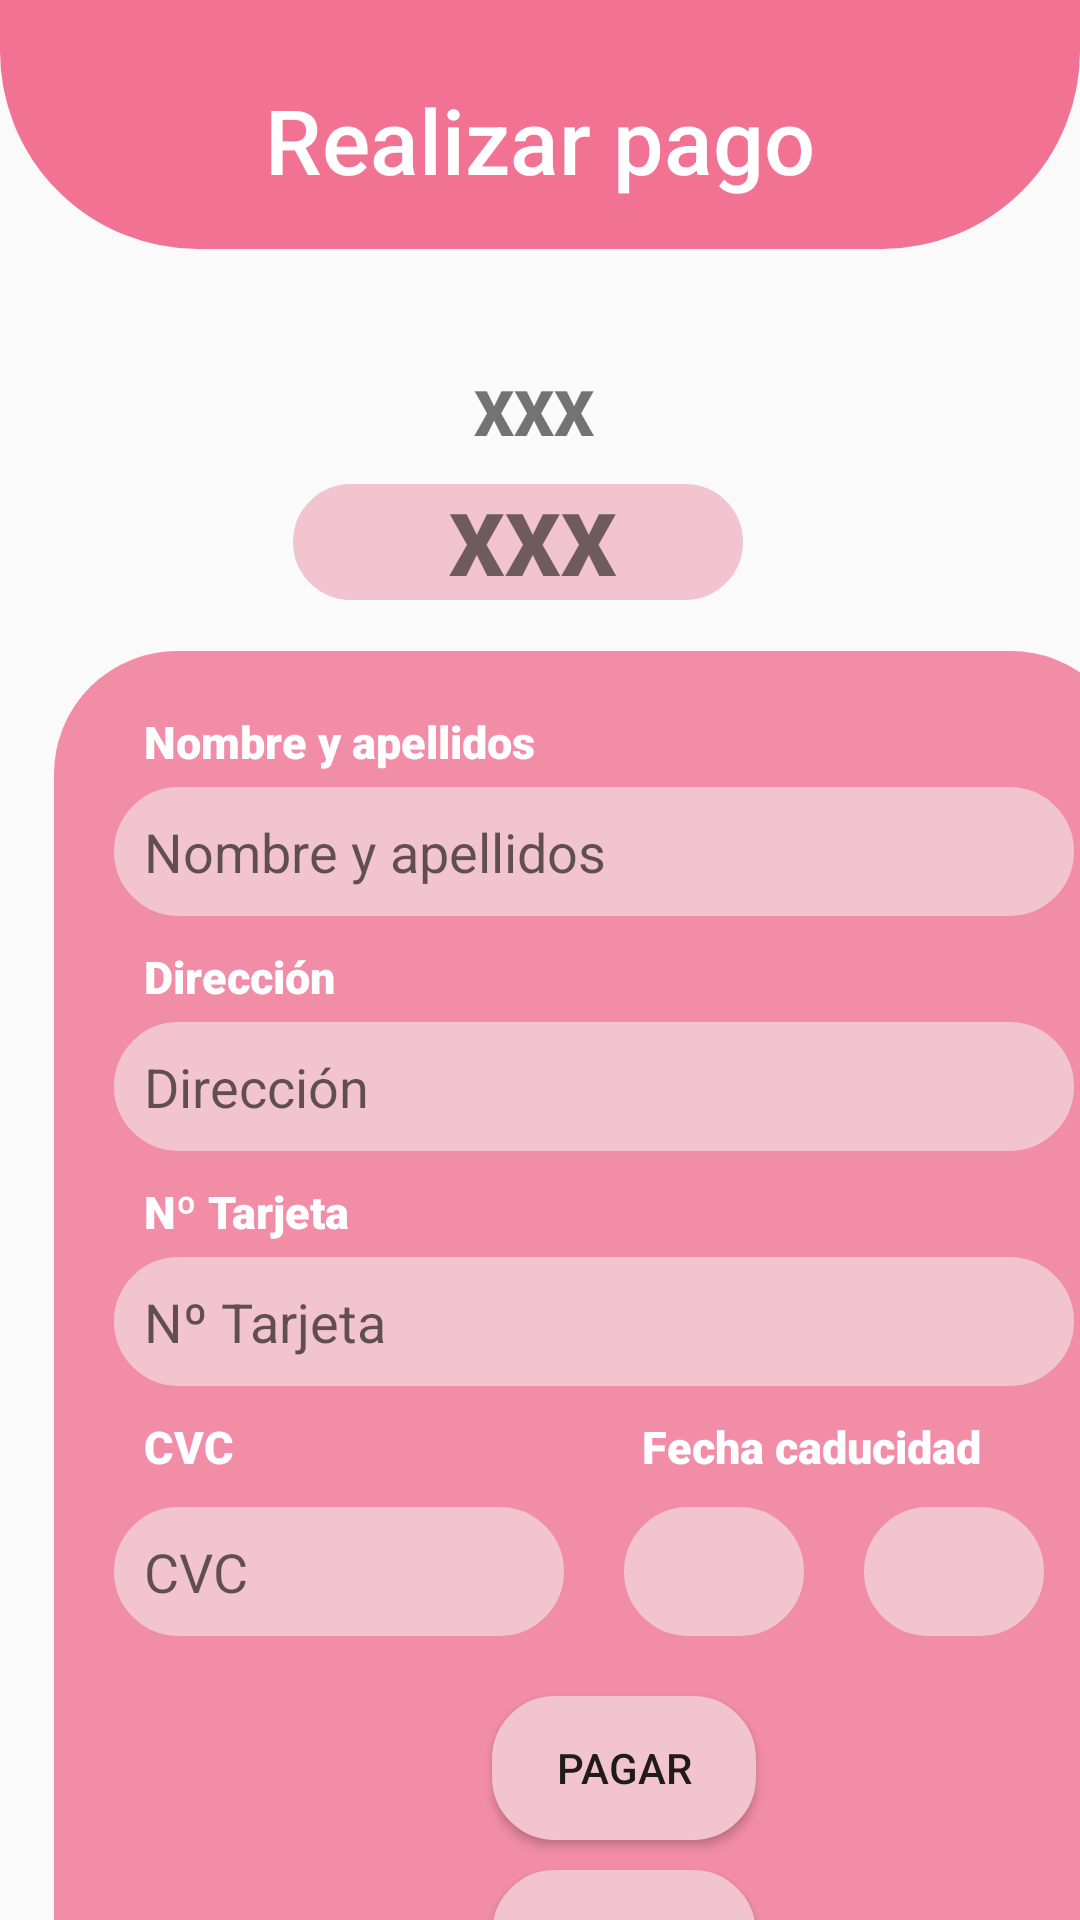

Android layout source for this screen:
<!-- AndroidManifest.xml: application theme Theme.AppCompat.Light.NoActionBar -->
<!-- res/layout/ventana_pago.xml -->
<?xml version="1.0" encoding="utf-8"?>
<LinearLayout xmlns:android="http://schemas.android.com/apk/res/android"
    xmlns:app="http://schemas.android.com/apk/res-auto"
    android:id="@+id/contenidoPago"
    android:orientation="vertical"
    android:layout_width="match_parent"
    android:layout_height="match_parent">

    <FrameLayout
        android:layout_width="match_parent"
        android:layout_height="83dp"
        android:layout_marginBottom="20dp"
        android:background="@drawable/borde_cabecera">

        <TextView
            android:layout_width="wrap_content"
            android:layout_height="wrap_content"
            android:layout_gravity="center"
            android:layout_marginTop="5dp"
            android:fontFamily="sans-serif-medium"
            android:text="Realizar pago"
            android:textAlignment="center"
            android:textColor="@color/white"
            android:textSize="30dp" />

    </FrameLayout>

    <LinearLayout
        android:layout_width="401dp"
        android:layout_height="84dp"
        android:layout_gravity="center"
        android:layout_marginTop="20dp"
        android:orientation="vertical">

        <TextView
            android:id="@+id/textoInfoPago"
            android:layout_width="387dp"
            android:layout_height="wrap_content"
            android:layout_marginRight="110dp"
            android:fontFamily="sans-serif-black"
            android:paddingLeft="10dp"
            android:text="XXX"
            android:textAlignment="center"
            android:textColor="@color/purple_light"
            android:textSize="21dp" />

        <TextView
            android:id="@+id/textoPrecio"
            android:layout_width="150dp"
            android:layout_height="wrap_content"
            android:layout_marginLeft="118dp"
            android:layout_marginTop="10dp"
            android:layout_marginRight="110dp"
            android:background="@drawable/borde_input"
            android:fontFamily="sans-serif-black"
            android:paddingLeft="10dp"
            android:text="XXX"
            android:textAlignment="center"
            android:textColor="@color/purple_light"
            android:textSize="29dp" />

    </LinearLayout>

    <FrameLayout
        android:layout_width="360dp"
        android:layout_height="482dp"
        android:layout_marginLeft="18dp"
        android:layout_marginTop="10dp"
        android:background="@drawable/borde_form">

        <LinearLayout
            android:layout_width="match_parent"
            android:layout_height="match_parent"
            android:layout_marginLeft="20dp"
            android:layout_marginTop="20dp"
            android:layout_marginBottom="20dp"
            android:orientation="vertical">

            <TextView
                android:layout_width="140dp"
                android:layout_height="wrap_content"
                android:layout_marginLeft="10dp"
                android:layout_marginBottom="5dp"
                android:fontFamily="sans-serif-black"
                android:text="Nombre y apellidos"
                android:textColor="@color/white"
                android:textSize="15dp" />

            <EditText
                android:id="@+id/inputNombreApellidos"
                android:layout_width="match_parent"
                android:layout_height="43dp"
                android:layout_gravity="end"
                android:layout_marginRight="20dp"
                android:background="@drawable/borde_input"
                android:hint="Nombre y apellidos"
                android:paddingLeft="10dp" />

            <TextView
                android:layout_width="140dp"
                android:layout_height="wrap_content"
                android:layout_marginLeft="10dp"
                android:layout_marginTop="10dp"
                android:layout_marginBottom="5dp"
                android:fontFamily="sans-serif-black"
                android:text="Dirección"
                android:textColor="@color/white"
                android:textSize="15dp" />

            <EditText
                android:id="@+id/inputDireccion"
                android:layout_width="match_parent"
                android:layout_height="43dp"
                android:layout_gravity="end"
                android:layout_marginRight="20dp"
                android:background="@drawable/borde_input"
                android:hint="Dirección"
                android:paddingLeft="10dp" />

            <TextView
                android:layout_width="140dp"
                android:layout_height="wrap_content"
                android:layout_marginLeft="10dp"
                android:layout_marginTop="10dp"
                android:layout_marginBottom="5dp"
                android:fontFamily="sans-serif-black"
                android:text="Nº Tarjeta"
                android:textColor="@color/white"
                android:textSize="15dp" />

            <EditText
                android:id="@+id/inputNumeroCuenta"
                android:layout_width="match_parent"
                android:layout_height="43dp"
                android:layout_gravity="end"
                android:layout_marginRight="20dp"
                android:layout_marginBottom="10dp"
                android:background="@drawable/borde_input"
                android:fontFamily="sans-serif"
                android:hint="Nº Tarjeta"
                android:inputType="number"
                android:maxLength="12"
                android:paddingLeft="10dp" />

            <LinearLayout
                android:layout_width="match_parent"
                android:layout_height="wrap_content"
                android:orientation="horizontal">

                <TextView
                    android:layout_width="138dp"
                    android:layout_height="wrap_content"
                    android:layout_marginLeft="10dp"
                    android:layout_marginRight="10dp"
                    android:layout_marginBottom="5dp"
                    android:fontFamily="sans-serif-black"
                    android:text="CVC"
                    android:textColor="@color/white"
                    android:textSize="15dp" />

                <TextView
                    android:layout_width="wrap_content"
                    android:layout_height="wrap_content"
                    android:layout_marginLeft="18dp"
                    android:layout_marginBottom="5dp"
                    android:fontFamily="sans-serif-black"
                    android:text="Fecha caducidad"
                    android:textColor="@color/white"
                    android:textSize="15dp" />

            </LinearLayout>

            <LinearLayout
                android:layout_width="match_parent"
                android:layout_height="wrap_content"
                android:layout_marginTop="5dp"
                android:orientation="horizontal">

                <EditText
                    android:id="@+id/inputCVC"
                    android:layout_width="150dp"
                    android:layout_height="43dp"
                    android:layout_gravity="start"
                    android:layout_marginRight="20dp"
                    android:background="@drawable/borde_input"
                    android:hint="CVC"
                    android:inputType="number"
                    android:maxLength="3"
                    android:paddingLeft="10dp" />

                <Spinner
                    android:id="@+id/selectMes"
                    android:layout_width="60dp"
                    android:layout_height="43dp"
                    android:layout_marginRight="20dp"
                    android:background="@drawable/borde_input"
                    android:clickable="true"
                    android:hint="Fecha Cad."
                    android:textAlignment="center" />

                <Spinner
                    android:id="@+id/selectAnio"
                    android:layout_width="60dp"
                    android:layout_height="43dp"
                    android:layout_marginRight="20dp"
                    android:background="@drawable/borde_input"
                    android:clickable="true"
                    android:hint="Fecha Cad."
                    android:textAlignment="center" />

            </LinearLayout>

            <Button
                android:id="@+id/btnPagar"
                android:layout_width="wrap_content"
                android:layout_height="wrap_content"
                android:layout_gravity="center"
                android:layout_marginTop="20dp"
                android:layout_marginBottom="10dp"
                android:background="@drawable/borde_boton"
                android:text="Pagar" />

            <Button
                android:id="@+id/btnCancelar"
                android:layout_width="wrap_content"
                android:layout_height="wrap_content"
                android:layout_gravity="center"
                android:background="@drawable/borde_boton"
                android:text="Cancelar" />
        </LinearLayout>
    </FrameLayout>
</LinearLayout>
<!-- resources referenced by this layout -->
<resources>
  <color name="white">#FFFFFFFF</color>
  <!-- drawable borde_boton (drawable) -->
  <?xml version="1.0" encoding="utf-8"?>
  <shape xmlns:android="http://schemas.android.com/apk/res/android">
      <solid android:color="@color/pink_light_light"/>
      <stroke
          android:width="2dp"
          android:color="@color/pink_light_light"/>
      <corners android:radius="20dp"/>
  </shape>
  <!-- drawable borde_cabecera (drawable) -->
  <?xml version="1.0" encoding="utf-8"?>
  <shape xmlns:android="http://schemas.android.com/apk/res/android">
      <solid android:color="@color/pink" />
      <stroke
          android:width="2dp"
          android:color="@color/pink"/>
      <corners
          android:bottomLeftRadius="65dp"
          android:bottomRightRadius="65dp"/>
  </shape>
  <!-- drawable borde_form (drawable) -->
  <?xml version="1.0" encoding="utf-8"?>
  <shape xmlns:android="http://schemas.android.com/apk/res/android">
      <solid android:color="@color/pink_light"/>
      <stroke
          android:width="2dp"
          android:color="@color/pink_light"/>
      <corners
          android:radius="40dp"/>
  </shape>
  <!-- drawable borde_input (drawable) -->
  <?xml version="1.0" encoding="utf-8"?>
  <shape xmlns:android="http://schemas.android.com/apk/res/android">
      <solid android:color="@color/pink_light_light"/>
      <stroke
          android:width="2dp"
          android:color="@color/pink_light_light"/>
      <corners
          android:radius="30dp"/>
  </shape>
  <color name="pink_light_light">#F2C4D0</color>
  <color name="pink">#F27294</color>
  <color name="pink_light">#F28DA8</color>
</resources>
